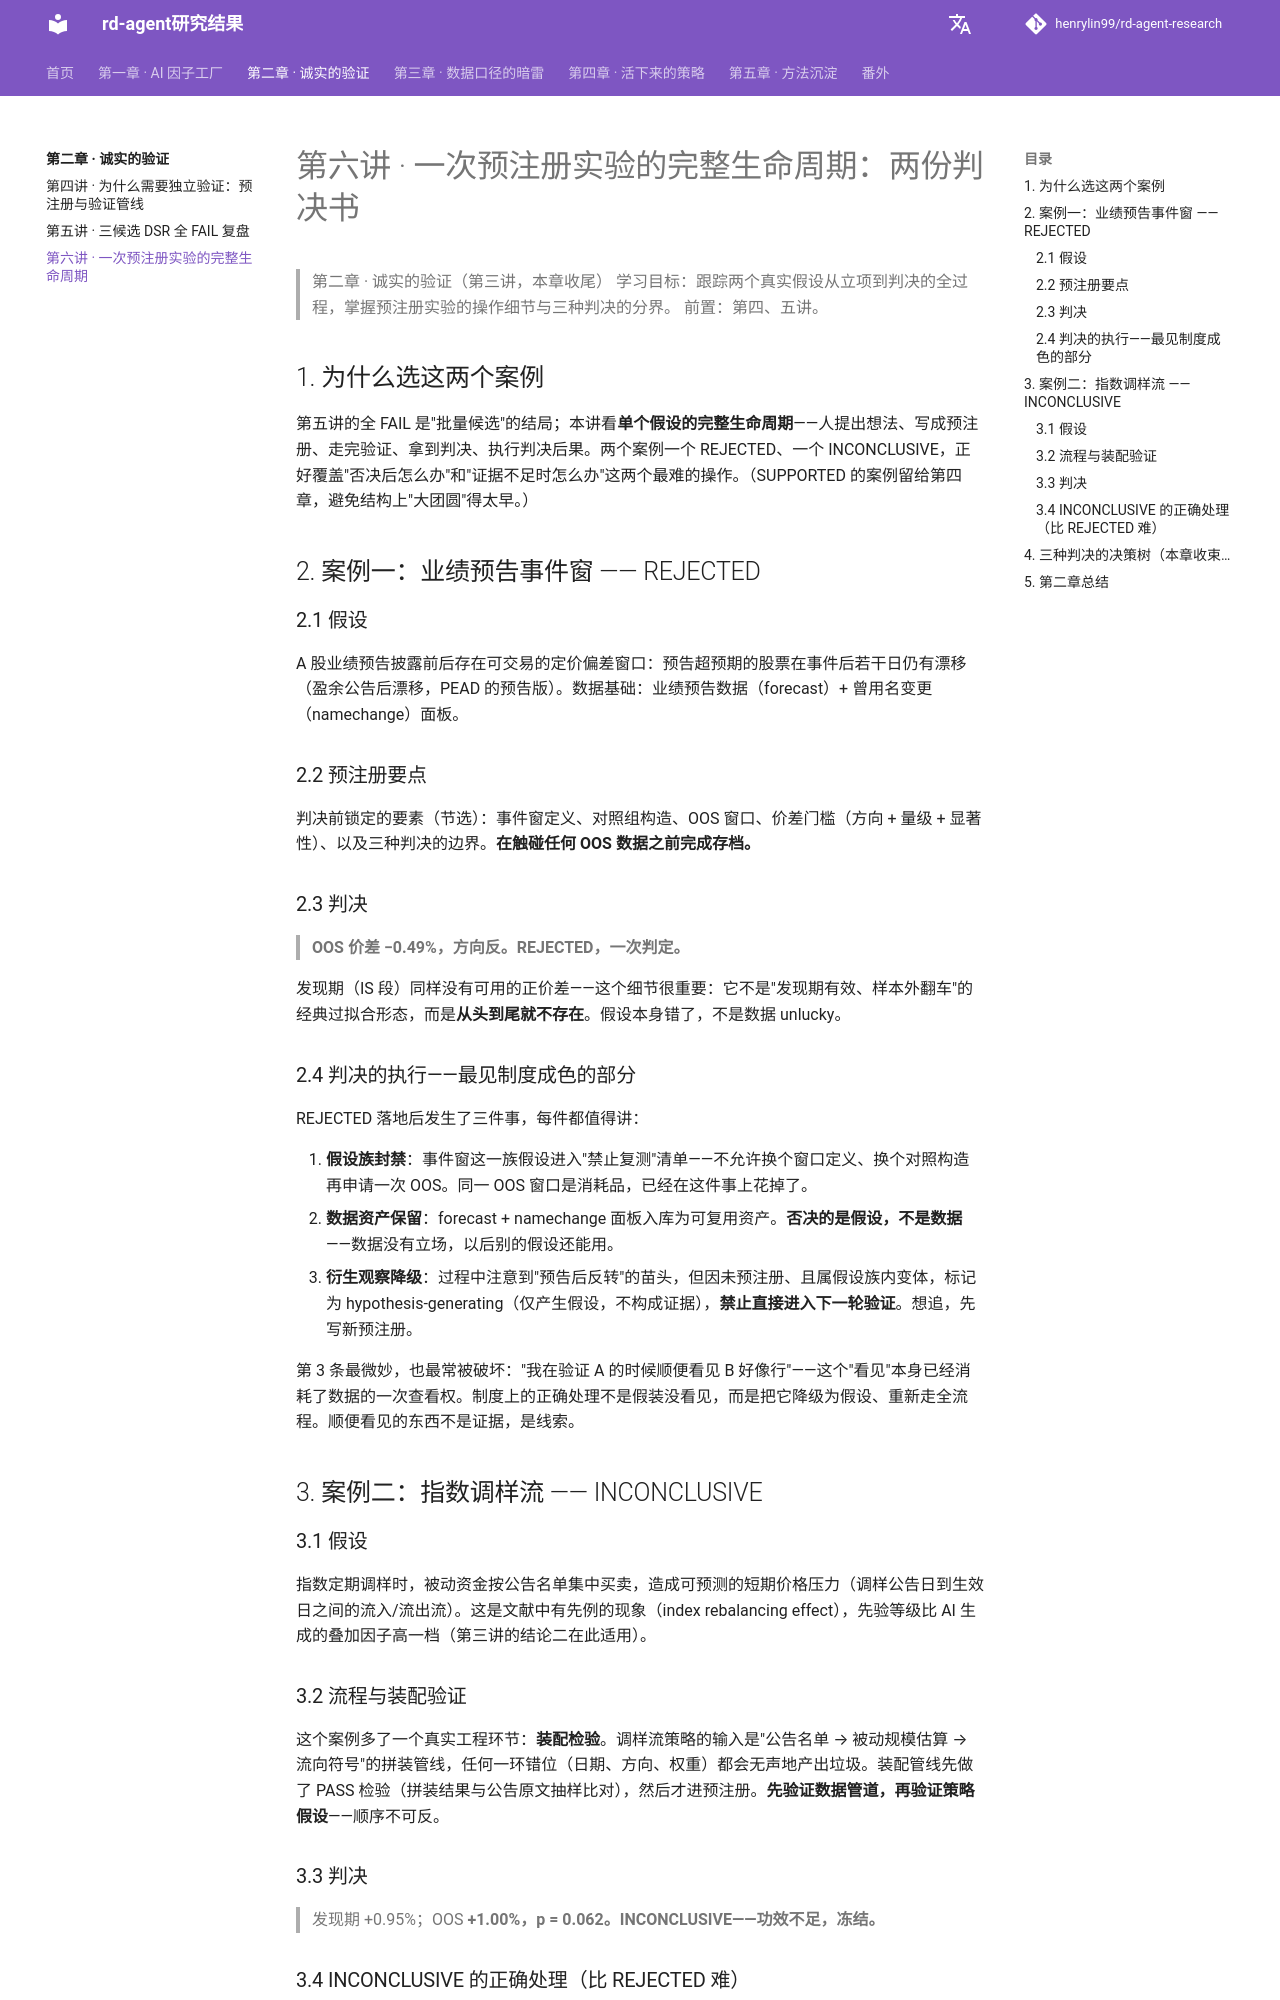

repository: henrylin99/rd-agent-research · page: ch02_honest_validation/E06_一次预注册实验的完整生命周期/index.html · generator: mkdocs

# 第六讲 · 一次预注册实验的完整生命周期：两份判决书

> 第二章 · 诚实的验证（第三讲，本章收尾）
> 学习目标：跟踪两个真实假设从立项到判决的全过程，掌握预注册实验的操作细节与三种判决的分界。
> 前置：第四、五讲。

## 1. 为什么选这两个案例

第五讲的全 FAIL 是"批量候选"的结局；本讲看**单个假设的完整生命周期**——人提出想法、写成预注册、走完验证、拿到判决、执行判决后果。两个案例一个 REJECTED、一个 INCONCLUSIVE，正好覆盖"否决后怎么办"和"证据不足时怎么办"这两个最难的操作。（SUPPORTED 的案例留给第四章，避免结构上"大团圆"得太早。）

## 2. 案例一：业绩预告事件窗 —— REJECTED

### 2.1 假设

A 股业绩预告披露前后存在可交易的定价偏差窗口：预告超预期的股票在事件后若干日仍有漂移（盈余公告后漂移，PEAD 的预告版）。数据基础：业绩预告数据（forecast）+ 曾用名变更（namechange）面板。

### 2.2 预注册要点

判决前锁定的要素（节选）：事件窗定义、对照组构造、OOS 窗口、价差门槛（方向 + 量级 + 显著性）、以及三种判决的边界。**在触碰任何 OOS 数据之前完成存档。**

### 2.3 判决

> **OOS 价差 −0.49%，方向反。REJECTED，一次判定。**

发现期（IS 段）同样没有可用的正价差——这个细节很重要：它不是"发现期有效、样本外翻车"的经典过拟合形态，而是**从头到尾就不存在**。假设本身错了，不是数据 unlucky。

### 2.4 判决的执行——最见制度成色的部分

REJECTED 落地后发生了三件事，每件都值得讲：

1. **假设族封禁**：事件窗这一族假设进入"禁止复测"清单——不允许换个窗口定义、换个对照构造再申请一次 OOS。同一 OOS 窗口是消耗品，已经在这件事上花掉了。
2. **数据资产保留**：forecast + namechange 面板入库为可复用资产。**否决的是假设，不是数据**——数据没有立场，以后别的假设还能用。
3. **衍生观察降级**：过程中注意到"预告后反转"的苗头，但因未预注册、且属假设族内变体，标记为 hypothesis-generating（仅产生假设，不构成证据），**禁止直接进入下一轮验证**。想追，先写新预注册。

第 3 条最微妙，也最常被破坏："我在验证 A 的时候顺便看见 B 好像行"——这个"看见"本身已经消耗了数据的一次查看权。制度上的正确处理不是假装没看见，而是把它降级为假设、重新走全流程。顺便看见的东西不是证据，是线索。

## 3. 案例二：指数调样流 —— INCONCLUSIVE

### 3.1 假设

指数定期调样时，被动资金按公告名单集中买卖，造成可预测的短期价格压力（调样公告日到生效日之间的流入/流出流）。这是文献中有先例的现象（index rebalancing effect），先验等级比 AI 生成的叠加因子高一档（第三讲的结论二在此适用）。

### 3.2 流程与装配验证

这个案例多了一个真实工程环节：**装配检验**。调样流策略的输入是"公告名单 → 被动规模估算 → 流向符号"的拼装管线，任何一环错位（日期、方向、权重）都会无声地产出垃圾。装配管线先做了 PASS 检验（拼装结果与公告原文抽样比对），然后才进预注册。**先验证数据管道，再验证策略假设**——顺序不可反。

### 3.3 判决

> 发现期 +0.95%；OOS **+1.00%，p = 0.062。INCONCLUSIVE——功效不足，冻结。**
